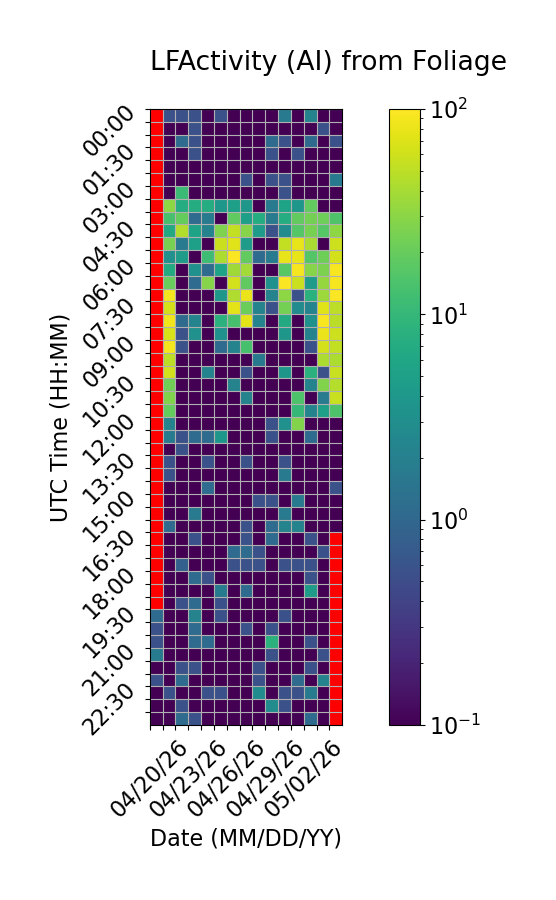

The table this chart was drawn from, first rows:
Time (UTC), 04/20/26, 04/21/26, 04/22/26, 04/23/26, 04/24/26, 04/25/26, 04/26/26, 04/27/26, 04/28/26, 04/29/26, 04/30/26, 05/01/26, 05/02/26, 05/03/26, 05/04/26
00:00, , 0.5556, 0.5556, 0.5556, 0.0, 0.5556, 0.0, 0.0, 0.0, 0.0, 1.667, 0.0, 2.222, 0.0, 0.0
00:30, , 0.0, 0.0, 0.5556, 0.0, 0.0, 0.0, 0.0, 0.0, 0.0, 0.0, 0.0, 0.0, 0.5556, 0.0
01:00, , 0.0, 1.111, 0.5556, 0.0, 0.0, 0.0, 0.0, 0.0, 1.111, 0.5556, 0.0, 1.111, 0.0, 0.5556
01:30, , 0.0, 0.0, 0.5556, 0.0, 0.0, 0.0, 0.0, 0.0, 0.5556, 0.0, 0.5556, 0.0, 0.0, 0.0
02:00, , 0.0, 0.0, 0.0, 0.0, 0.0, 0.0, 0.0, 0.0, 0.0, 0.0, 0.0, 0.0, 0.0, 0.0
02:30, , 0.0, 0.0, 0.0, 0.0, 0.0, 0.0, 0.5556, 0.0, 0.5556, 0.5556, 0.0, 0.0, 0.0, 1.667
03:00, , 0.0, 11.11, 0.0, 0.0, 0.0, 0.0, 0.0, 0.0, 0.0, 0.5556, 0.0, 0.0, 0.0, 0.0
03:30, , 31.11, 7.222, 7.222, 7.222, 3.889, 5.0, 3.889, 0.0, 1.667, 5.556, 3.889, 18.89, 0.0, 0.0
04:00, , 13.33, 19.44, 1.111, 1.667, 0.0, 18.33, 5.0, 7.222, 1.667, 7.222, 18.89, 23.89, 21.67, 15.0
04:30, , 6.667, 45.56, 5.556, 2.222, 26.11, 53.33, 28.33, 4.444, 0.5556, 2.778, 16.11, 24.44, 16.11, 30.56
05:00, , 25.0, 1.667, 5.0, 0.0, 57.22, 71.11, 4.444, 0.0, 0.0, 53.33, 78.33, 41.67, 0.0, 58.33
05:30, , 3.333, 4.444, 0.0, 11.67, 42.78, 96.11, 18.89, 1.111, 1.667, 78.89, 78.33, 15.56, 21.67, 63.89
06:00, , 6.667, 0.0, 3.333, 1.111, 5.556, 37.78, 38.33, 0.0, 0.0, 16.67, 91.67, 28.89, 25.56, 93.89
06:30, , 20.0, 0.0, 1.111, 28.89, 0.0, 62.78, 18.33, 0.0, 3.333, 95.0, 57.78, 4.444, 33.33, 91.67
07:00, , 88.89, 0.0, 0.0, 0.0, 3.889, 43.89, 81.67, 0.0, 2.222, 30.56, 0.5556, 8.333, 36.11, 97.22
07:30, , 63.89, 0.0, 0.0, 0.0, 0.0, 74.44, 21.11, 2.222, 0.5556, 23.33, 2.778, 2.222, 72.22, 50.0
08:00, , 85.56, 1.111, 2.222, 0.0, 8.333, 13.33, 75.0, 2.222, 0.0, 6.667, 0.0, 3.333, 92.78, 48.89
08:30, , 65.0, 0.5556, 3.333, 0.0, 3.333, 0.0, 0.0, 0.0, 0.0, 3.889, 0.0, 2.222, 82.22, 58.33
09:00, , 88.33, 0.5556, 0.0, 0.0, 1.111, 2.222, 13.33, 0.0, 0.0, 0.0, 0.0, 0.5556, 64.44, 52.78
09:30, , 50.56, 0.0, 0.0, 0.0, 0.0, 0.0, 0.0, 1.667, 0.0, 0.0, 0.0, 0.0, 42.22, 42.22
10:00, , 61.67, 0.0, 0.0, 2.222, 0.0, 0.0, 0.5556, 0.0, 0.0, 3.889, 0.0, 8.333, 0.5556, 56.11
10:30, , 22.22, 0.0, 0.0, 0.0, 0.0, 2.222, 0.0, 0.0, 0.0, 0.0, 0.0, 2.222, 26.67, 46.11
11:00, , 27.22, 0.0, 0.0, 0.0, 0.0, 0.0, 2.222, 0.0, 0.0, 0.0, 14.44, 0.0, 1.667, 55.56
11:30, , 19.44, 0.0, 0.0, 0.0, 0.0, 0.0, 0.0, 0.0, 0.0, 0.0, 10.0, 2.222, 5.0, 14.44
12:00, , 2.222, 0.0, 0.0, 0.0, 0.0, 0.0, 0.0, 0.0, 0.5556, 3.333, 27.22, 0.0, 0.0, 0.0
12:30, , 1.667, 0.5556, 1.111, 1.111, 3.889, 0.0, 0.0, 0.0, 0.5556, 0.0, 0.0, 1.111, 0.0, 0.0
13:00, , 0.0, 0.5556, 0.0, 0.0, 0.0, 0.0, 0.0, 0.0, 0.0, 0.0, 0.0, 0.0, 0.0, 0.0
13:30, , 0.5556, 0.0, 0.0, 0.5556, 0.0, 0.0, 0.5556, 0.0, 0.0, 0.5556, 0.0, 0.0, 0.0, 0.0
14:00, , 0.5556, 0.0, 0.0, 0.0, 0.0, 0.0, 0.0, 0.0, 0.0, 1.667, 0.0, 0.0, 0.0, 0.0
14:30, , 0.0, 0.0, 0.0, 1.111, 0.0, 0.0, 0.0, 0.0, 0.0, 0.0, 0.0, 0.0, 0.0, 0.5556
15:00, , 0.0, 0.0, 0.0, 0.0, 0.0, 0.0, 0.0, 0.5556, 0.5556, 0.0, 1.667, 0.0, 0.0, 0.0
15:30, , 0.0, 0.0, 1.667, 0.0, 0.0, 0.0, 0.0, 0.0, 0.0, 1.667, 0.0, 0.0, 0.0, 0.0
16:00, , 1.111, 0.0, 0.0, 0.0, 0.0, 0.0, 0.5556, 0.0, 1.111, 2.222, 2.222, 0.0, 0.0, 0.0
16:30, , 0.0, 0.0, 0.5556, 0.0, 0.0, 0.0, 0.5556, 0.0, 1.111, 0.0, 0.0, 0.5556, 0.0, 
17:00, , 0.0, 0.0, 0.0, 0.0, 0.0, 1.111, 1.111, 0.5556, 0.0, 0.0, 0.0, 0.0, 0.5556, 
17:30, , 0.0, 0.8333, 0.0, 0.0, 0.0, 0.5556, 0.5556, 0.5556, 0.0, 0.5556, 0.5556, 0.5556, 0.0, 
18:00, , 0.0, 0.0, 1.111, 0.5556, 0.0, 0.0, 0.0, 0.0, 0.0, 0.0, 0.0, 0.5556, 0.0, 
18:30, , 0.0, 0.0, 0.0, 0.0, 1.667, 0.0, 1.111, 0.0, 0.0, 0.0, 0.0, 4.444, 0.0, 
19:00, , 0.0, 0.5556, 1.111, 0.0, 0.5556, 0.0, 0.0, 0.0, 0.0, 0.0, 0.0, 0.0, 0.0, 
19:30, 1.111, 0.0, 0.0, 2.222, 0.0, 0.5556, 0.0, 0.0, 0.0, 0.0, 0.5556, 0.0, 0.0, 0.0, 
20:00, 0.5556, 0.0, 0.0, 1.111, 0.0, 0.0, 0.0, 0.5556, 0.0, 0.5556, 0.0, 0.0, 0.0, 0.0, 
20:30, 0.5556, 0.0, 0.0, 1.111, 1.111, 0.0, 0.0, 0.0, 0.0, 8.333, 0.0, 0.0, 0.5556, 0.0, 
21:00, 1.667, 0.0, 0.0, 0.0, 0.0, 0.0, 0.0, 0.0, 0.0, 0.5556, 0.0, 0.0, 0.0, 0.5556, 
21:30, 0.0, 0.0, 0.5556, 0.5556, 0.0, 0.0, 0.0, 0.0, 0.5556, 0.0, 0.0, 0.0, 0.5556, 0.0, 
22:00, 0.5556, 0.0, 1.111, 0.0, 0.0, 0.0, 0.0, 0.0, 0.5556, 0.0, 0.0, 1.111, 0.0, 2.222, 
22:30, 0.0, 0.5556, 0.0, 0.0, 0.5556, 0.5556, 0.0, 0.0, 2.778, 0.0, 0.5556, 0.5556, 1.667, 0.0, 
23:00, 0.0, 0.0, 0.5556, 0.0, 0.0, 0.0, 0.0, 0.0, 0.0, 2.778, 0.5556, 0.0, 0.0, 0.0, 
23:30, 0.0, 0.0, 1.111, 0.5556, 0.0, 0.0, 0.0, 0.0, 0.0, 0.0, 0.0, 0.0, 1.111, 0.0, 
